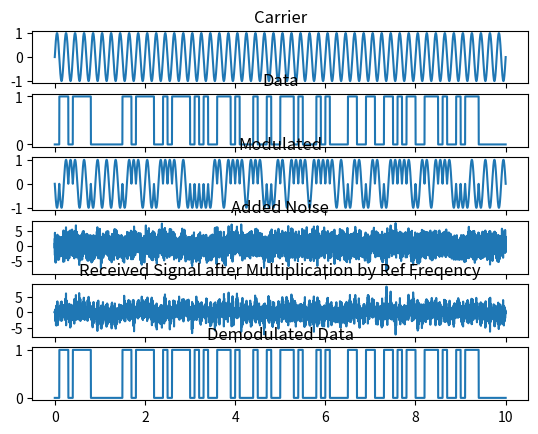

The matplotlib source for this figure:
import matplotlib.pyplot as plt
import numpy as np

# Numpy

fig, ax = plt.subplots(6, 1)

noise_mag = 2

# Sampling
samp_rate = 1000  # samples per second
symbol_rate = 10  # symbols (bits) per second
sps = samp_rate / symbol_rate  # samples per symbol
t0 = 0.0  # start time
tf = 10.0  # end time
samples = np.arange(samp_rate * tf)  # integer linspace (indices)
t = np.linspace(t0, tf, samples.size)  # timespace (seconds)


# Carrier wave
freq = 5.0  # carrier frequency (hertz)
amp = 1.0  # carrier amplitude
carrier = amp * np.sin(2 * np.pi * freq * t)  # carrier wave

ax[0].plot(t, carrier)
ax[0].set_title('Carrier')

# Bit Sequence
bits_unexpanded = np.random.randint(2, size=(int(symbol_rate * (tf-t0))))  # generates binary array, not same size as carrier wave yet
bits = np.repeat(bits_unexpanded, int(sps))  # expands the bit sequence to match samples per symbol

ax[1].plot(t, bits)
ax[1].set_title('Data')

# BPSK mod
modulated = np.zeros(t.size)  # phase modulation
modulated[bits == 1] = amp * np.sin(2 * np.pi * freq * t[bits == 1])
modulated[bits == 0] = amp * np.sin(2 * np.pi * freq * t[bits == 0] + np.pi)

ax[2].plot(t, modulated)
ax[2].set_title('Modulated')

# add noise
noise = np.random.normal(0, noise_mag*amp, t.size)
noisy_modulated = modulated + noise

ax[3].plot(t, noisy_modulated)
ax[3].set_title('Added Noise')


# BPSK demod (assume we recover the carrier phase - normally done using PLL or Costas loop)

# multiply received signal by reference frequency signal (normally comes from PLL)
noisy_multiplied = noisy_modulated * np.sin(2 * np.pi * freq * t)

ax[4].plot(t, noisy_multiplied)
ax[4].set_title('Received Signal after Multiplication by Ref Freqency')


demodulated = np.zeros(t.size)
# integrate over symbol period
for i in range(0, t.size-1, int(sps)):
    demodulated[i:i+int(sps)] = np.trapz(noisy_multiplied[i:i+int(sps)], x=t[i:i+int(sps)])

# threshold selector
demodulated[demodulated > 0] = 1
demodulated[demodulated < 0] = 0


ax[5].plot(t, demodulated)
ax[5].set_title('Demodulated Data')

plt.show()

